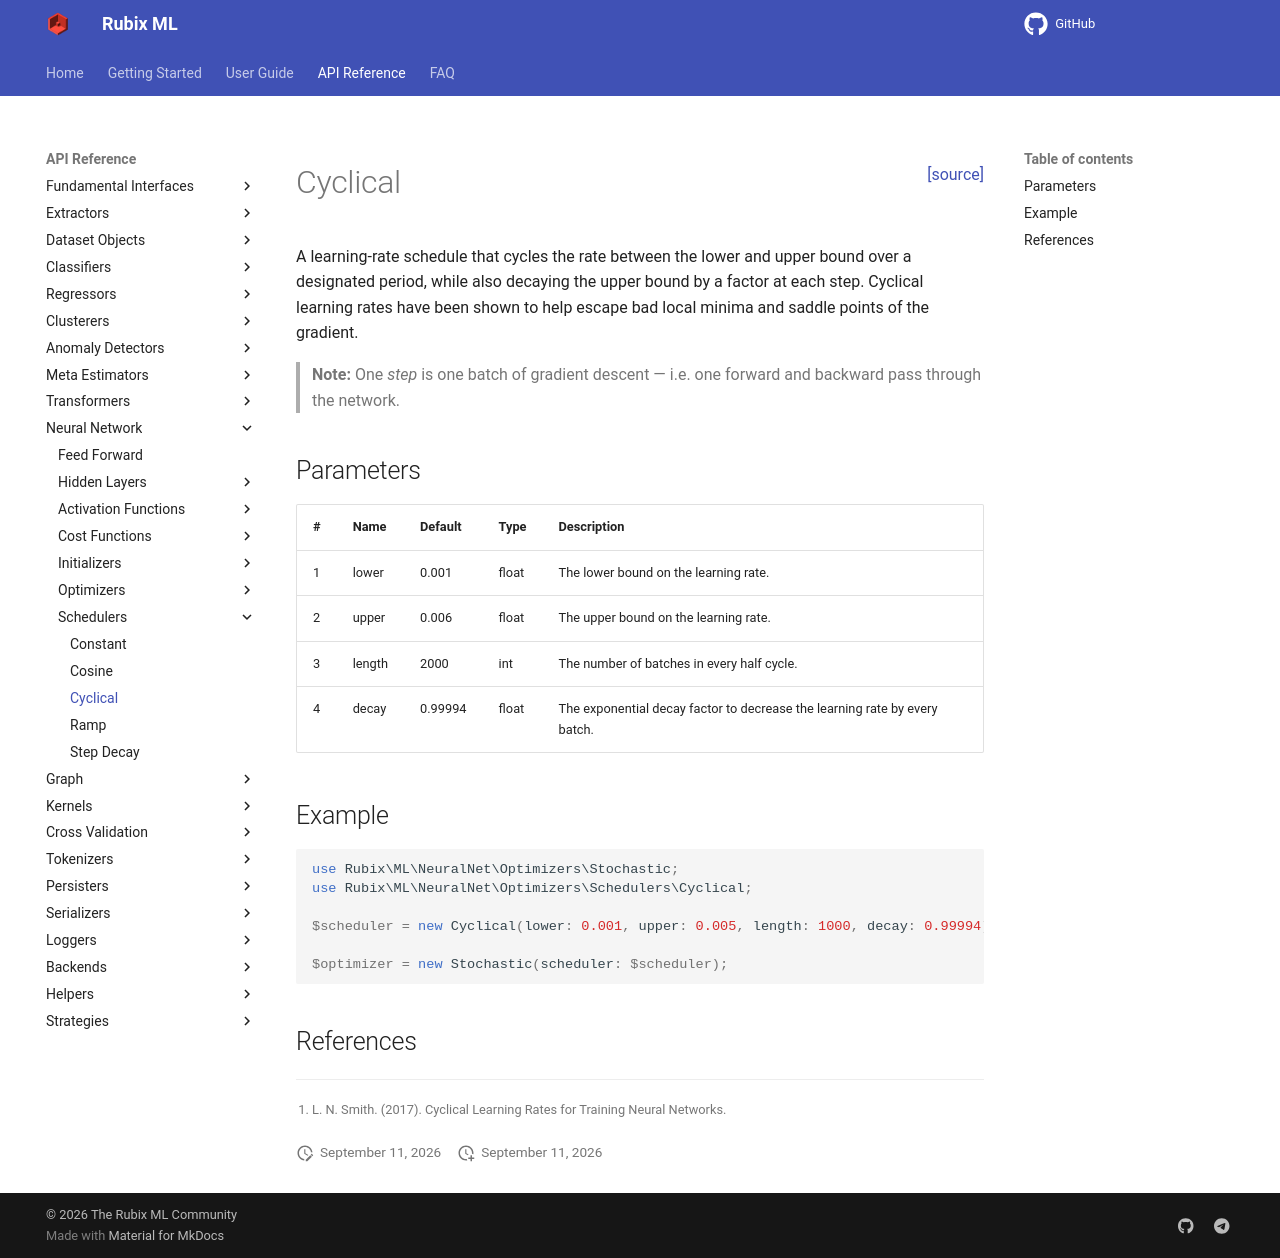

repository: RubixML/ML · page: 3.0/neural-network/schedulers/cyclical.html · generator: mkdocs

<span style="float:right;"><a href="https://github.com/RubixML/ML/blob/master/src/NeuralNet/Optimizers/Schedulers/Cyclical.php">[source]</a></span>

# Cyclical

A learning-rate schedule that cycles the rate between the lower and upper bound over a designated period, while also decaying the upper bound by a factor at each step. Cyclical learning rates have been shown to help escape bad local minima and saddle points of the gradient.

> **Note:** One *step* is one batch of gradient descent — i.e. one forward and backward pass through the network.

## Parameters

| # | Name | Default | Type | Description |
| --- | --- | --- | --- | --- |
| 1 | lower | 0.001 | float | The lower bound on the learning rate. |
| 2 | upper | 0.006 | float | The upper bound on the learning rate. |
| 3 | length | 2000 | int | The number of batches in every half cycle. |
| 4 | decay | 0.99994 | float | The exponential decay factor to decrease the learning rate by every batch. |

## Example

```php
use Rubix\ML\NeuralNet\Optimizers\Stochastic;
use Rubix\ML\NeuralNet\Optimizers\Schedulers\Cyclical;

$scheduler = new Cyclical(lower: 0.001, upper: 0.005, length: 1000, decay: 0.99994);

$optimizer = new Stochastic(scheduler: $scheduler);
```

## References

[^1]: L. N. Smith. (2017). Cyclical Learning Rates for Training Neural Networks.
